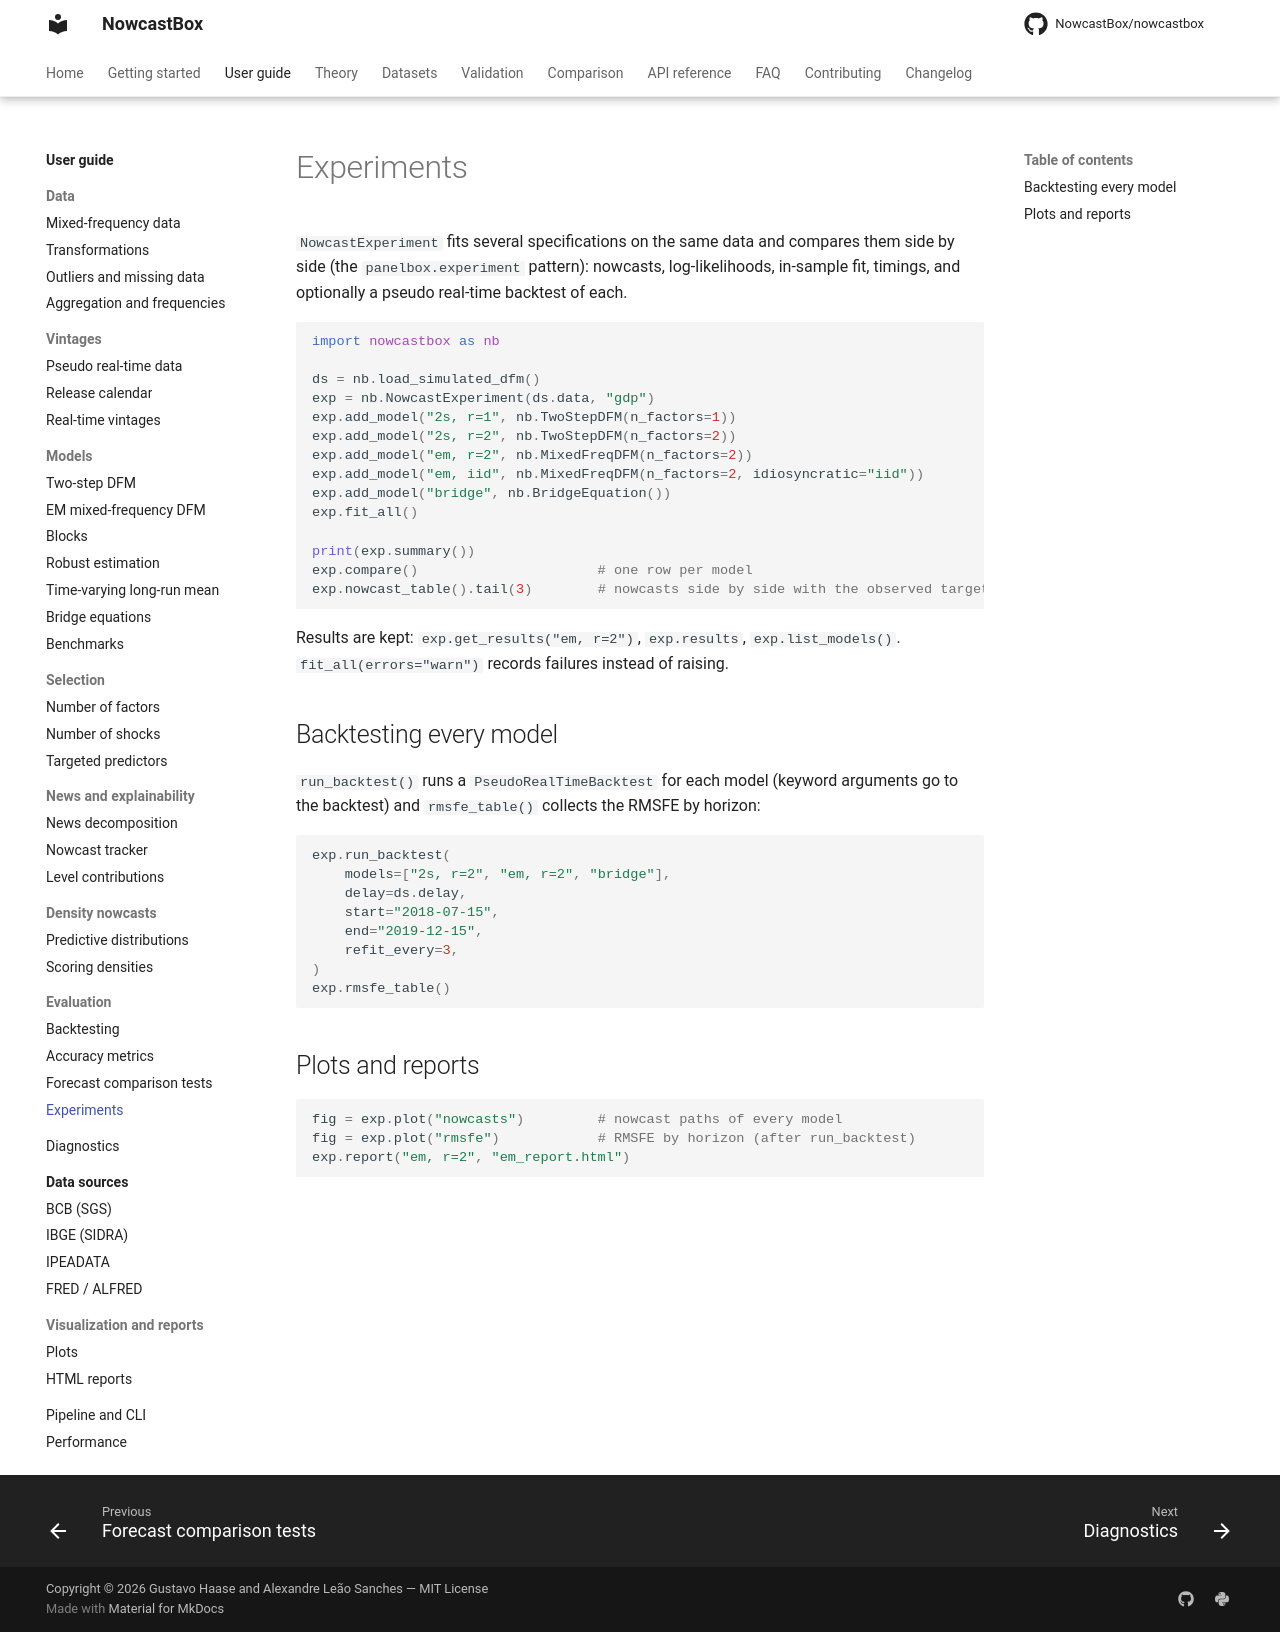

repository: NowcastBox/nowcastbox · page: user-guide/evaluation/experiments/index.html · generator: mkdocs

# Experiments

`NowcastExperiment` fits several specifications on the same data and compares them
side by side (the `panelbox.experiment` pattern): nowcasts, log-likelihoods, in-sample
fit, timings, and optionally a pseudo real-time backtest of each.

```python
import nowcastbox as nb

ds = nb.load_simulated_dfm()
exp = nb.NowcastExperiment(ds.data, "gdp")
exp.add_model("2s, r=1", nb.TwoStepDFM(n_factors=1))
exp.add_model("2s, r=2", nb.TwoStepDFM(n_factors=2))
exp.add_model("em, r=2", nb.MixedFreqDFM(n_factors=2))
exp.add_model("em, iid", nb.MixedFreqDFM(n_factors=2, idiosyncratic="iid"))
exp.add_model("bridge", nb.BridgeEquation())
exp.fit_all()

print(exp.summary())
exp.compare()                      # one row per model
exp.nowcast_table().tail(3)        # nowcasts side by side with the observed target
```

Results are kept: `exp.get_results("em, r=2")`, `exp.results`, `exp.list_models()`.
`fit_all(errors="warn")` records failures instead of raising.

## Backtesting every model

`run_backtest()` runs a `PseudoRealTimeBacktest` for each model (keyword arguments go to
the backtest) and `rmsfe_table()` collects the RMSFE by horizon:

```python
exp.run_backtest(
    models=["2s, r=2", "em, r=2", "bridge"],
    delay=ds.delay,
    start="2018-07-15",
    end="2019-12-15",
    refit_every=3,
)
exp.rmsfe_table()
```

## Plots and reports

```python
fig = exp.plot("nowcasts")         # nowcast paths of every model
fig = exp.plot("rmsfe")            # RMSFE by horizon (after run_backtest)
exp.report("em, r=2", "em_report.html")
```
